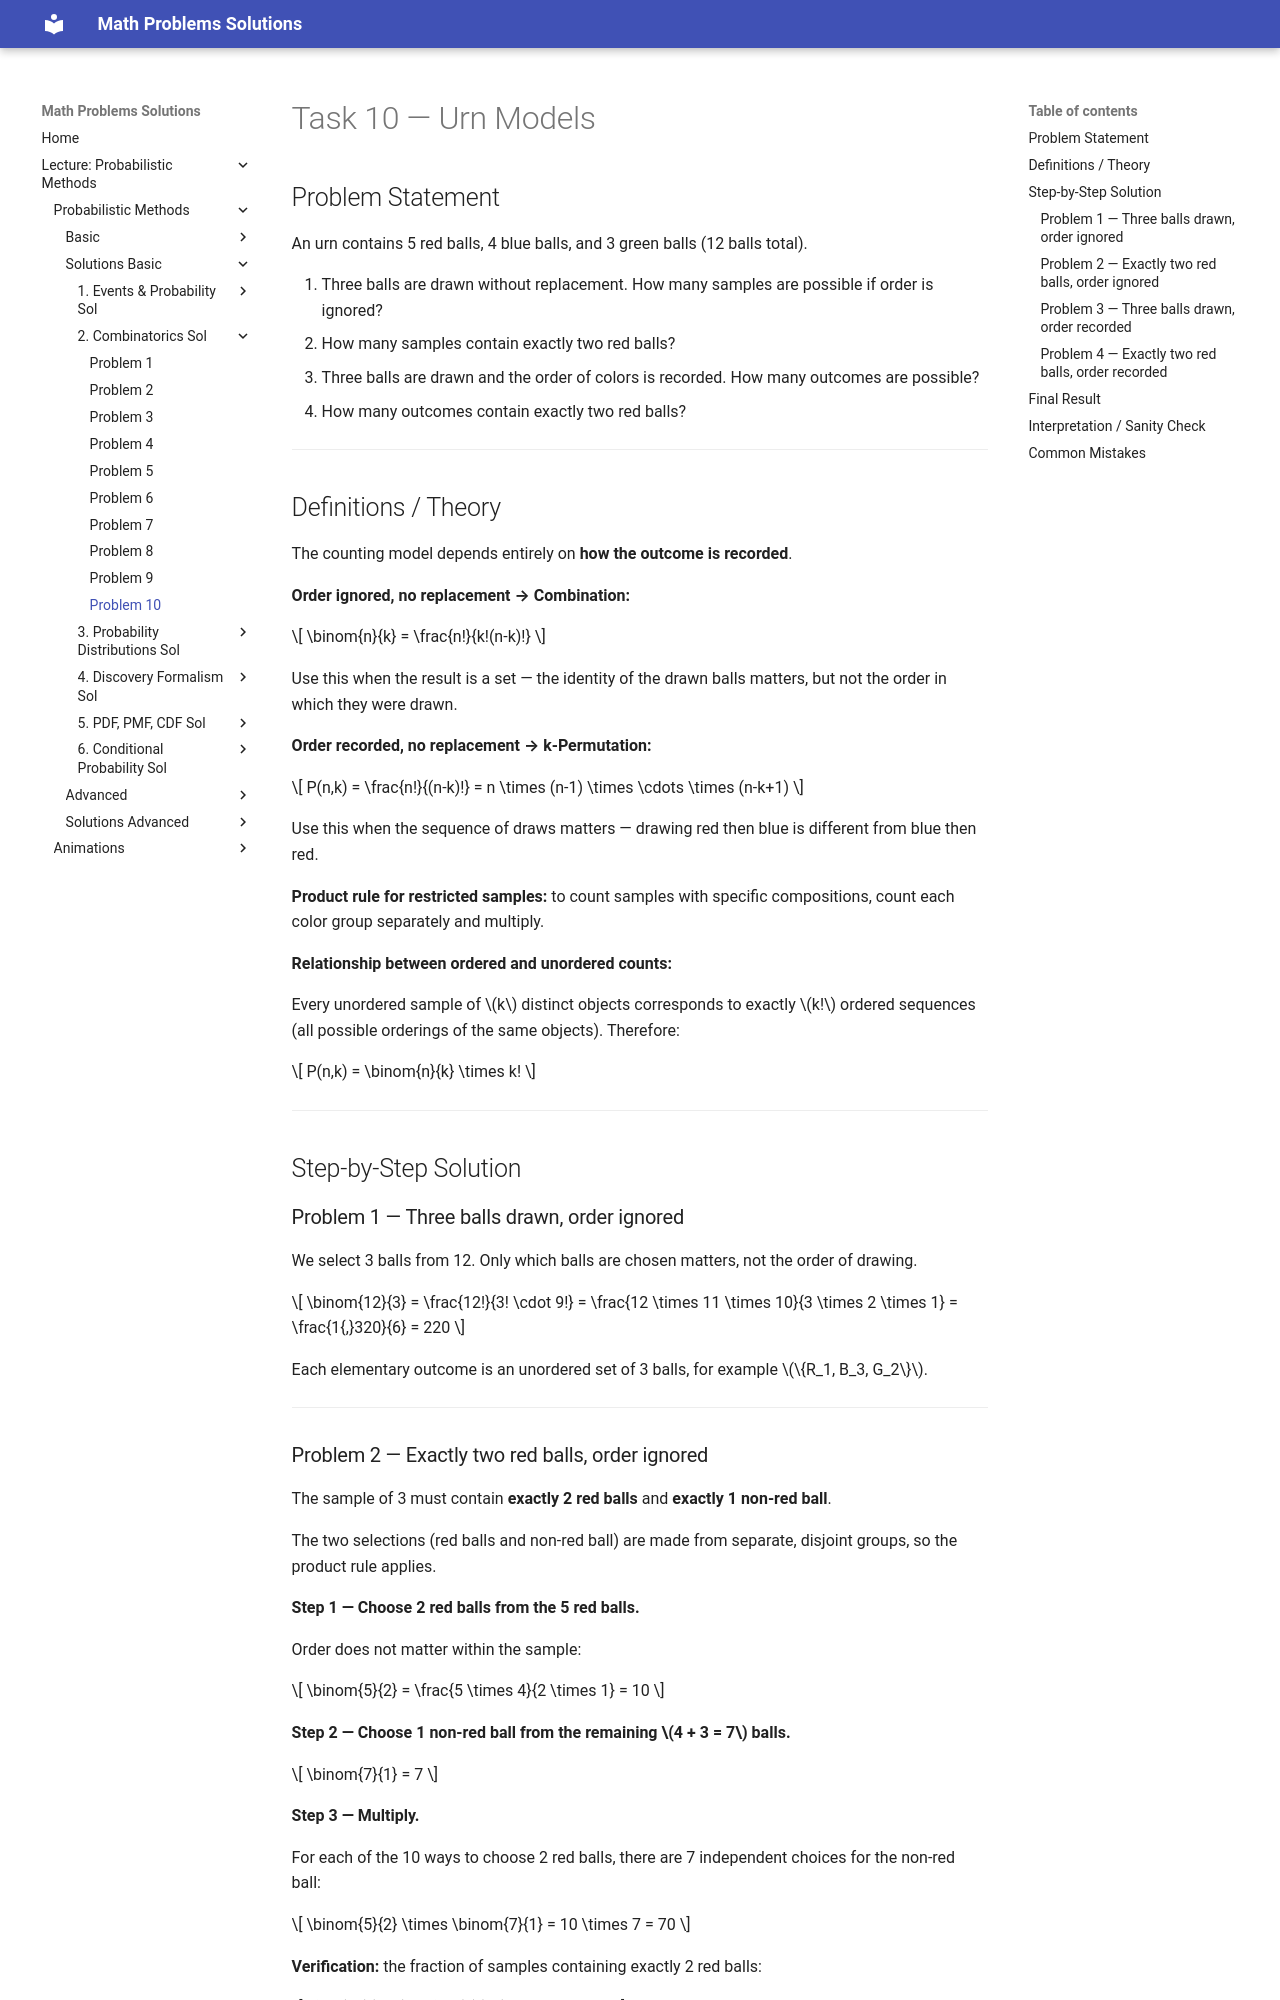

repository: LiiinadNamar/Math_Problems_Repo_DR · page: 4_Metody_probabilistyczne/basic/solutions_02_combinatorics/solution_10/index.html · generator: mkdocs

# Task 10 — Urn Models

## Problem Statement

An urn contains 5 red balls, 4 blue balls, and 3 green balls (12 balls total).

1. Three balls are drawn without replacement. How many samples are possible if order is ignored?
2. How many samples contain exactly two red balls?
3. Three balls are drawn and the order of colors is recorded. How many outcomes are possible?
4. How many outcomes contain exactly two red balls?

---

## Definitions / Theory

The counting model depends entirely on **how the outcome is recorded**.

**Order ignored, no replacement → Combination:**

$$
\binom{n}{k} = \frac{n!}{k!(n-k)!}
$$

Use this when the result is a set — the identity of the drawn balls matters, but not the order in which they were drawn.

**Order recorded, no replacement → k-Permutation:**

$$
P(n,k) = \frac{n!}{(n-k)!} = n \times (n-1) \times \cdots \times (n-k+1)
$$

Use this when the sequence of draws matters — drawing red then blue is different from blue then red.

**Product rule for restricted samples:** to count samples with specific compositions, count each color group separately and multiply.

**Relationship between ordered and unordered counts:**

Every unordered sample of $k$ distinct objects corresponds to exactly $k!$ ordered sequences (all possible orderings of the same objects). Therefore:

$$
P(n,k) = \binom{n}{k} \times k!
$$

---

## Step-by-Step Solution

### Problem 1 — Three balls drawn, order ignored

We select 3 balls from 12. Only which balls are chosen matters, not the order of drawing.

$$
\binom{12}{3} = \frac{12!}{3! \cdot 9!} = \frac{12 \times 11 \times 10}{3 \times 2 \times 1} = \frac{1{,}320}{6} = 220
$$

Each elementary outcome is an unordered set of 3 balls, for example $\{R_1, B_3, G_2\}$.

---
